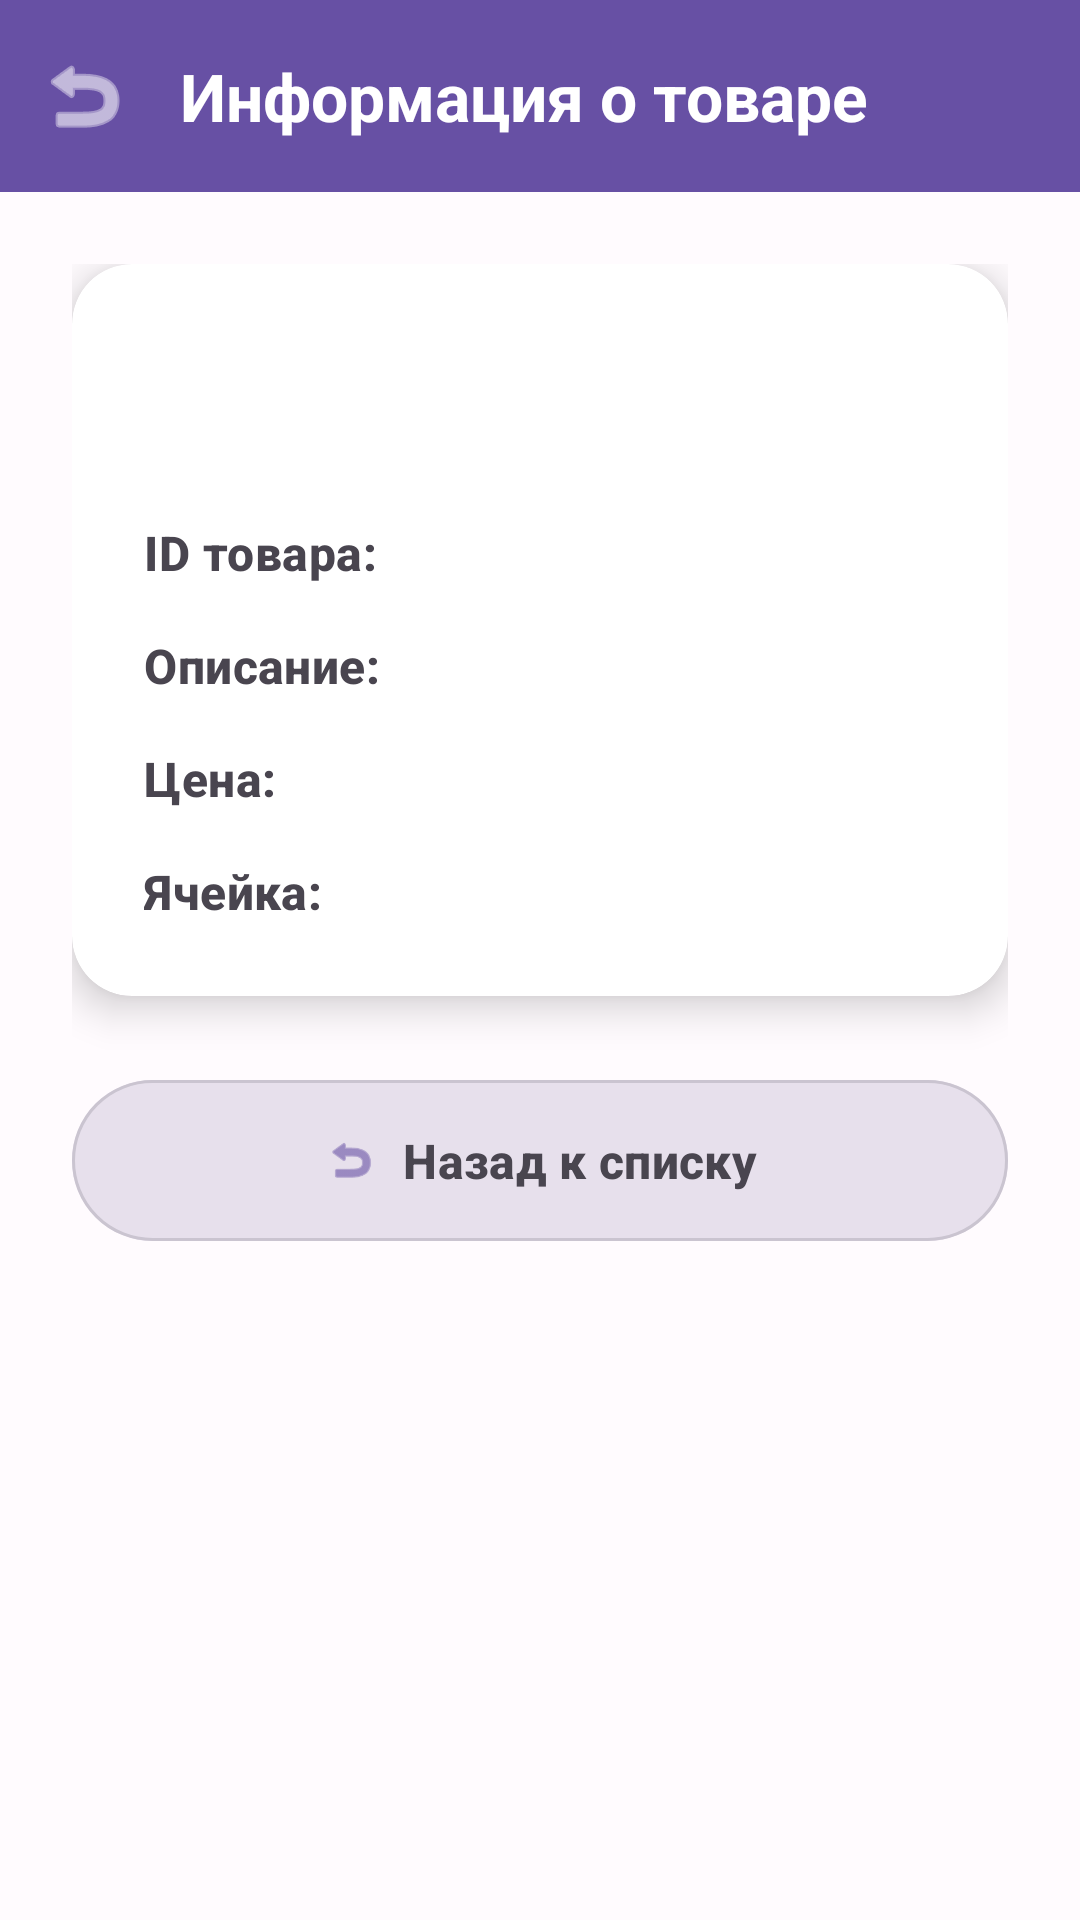

Produce the Android XML layout that renders to this screen, including the resource entries it uses.
<!-- AndroidManifest.xml: application theme AppTheme -->
<!-- res/layout/activity_product_details.xml -->
<?xml version="1.0" encoding="utf-8"?>
<androidx.coordinatorlayout.widget.CoordinatorLayout xmlns:android="http://schemas.android.com/apk/res/android"
    xmlns:app="http://schemas.android.com/apk/res-auto"
    android:layout_width="match_parent"
    android:layout_height="match_parent"
    android:background="@color/background">

    <com.google.android.material.appbar.AppBarLayout
        android:layout_width="match_parent"
        android:layout_height="wrap_content"
        android:background="@color/primary"
        app:elevation="0dp">

        <com.google.android.material.appbar.MaterialToolbar
            android:id="@+id/toolbar"
            android:layout_width="match_parent"
            android:layout_height="?attr/actionBarSize"
            app:title="@string/product_details_title"
            app:titleTextColor="@color/on_primary"
            app:titleTextAppearance="@style/TextAppearance.App.TitleLarge"
            app:navigationIcon="@android:drawable/ic_menu_revert"
            app:navigationIconTint="@color/on_primary" />

    </com.google.android.material.appbar.AppBarLayout>

    <androidx.core.widget.NestedScrollView
        android:layout_width="match_parent"
        android:layout_height="match_parent"
        app:layout_behavior="@string/appbar_scrolling_view_behavior">

        <LinearLayout
            android:layout_width="match_parent"
            android:layout_height="wrap_content"
            android:orientation="vertical"
            android:padding="24dp">

            <androidx.cardview.widget.CardView
                android:id="@+id/productCard"
                android:layout_width="match_parent"
                android:layout_height="wrap_content"
                android:layout_marginBottom="24dp"
                app:cardBackgroundColor="@color/card_background"
                app:cardCornerRadius="20dp"
                app:cardElevation="8dp">

                <LinearLayout
                    android:layout_width="match_parent"
                    android:layout_height="wrap_content"
                    android:orientation="vertical"
                    android:padding="24dp">

                    
                    <TextView
                        android:id="@+id/productName"
                        android:layout_width="match_parent"
                        android:layout_height="wrap_content"
                        android:textAppearance="@style/TextAppearance.App.HeadlineMedium"
                        android:textColor="@color/text_primary"
                        android:textAlignment="center"
                        android:layout_marginBottom="24dp" />

                    <LinearLayout
                        android:layout_width="match_parent"
                        android:layout_height="wrap_content"
                        android:orientation="vertical">

                        <LinearLayout
                            android:layout_width="match_parent"
                            android:layout_height="wrap_content"
                            android:orientation="horizontal"
                            android:layout_marginBottom="16dp">

                            <TextView
                                android:layout_width="wrap_content"
                                android:layout_height="wrap_content"
                                android:text="@string/product_barcode_label"
                                android:textAppearance="@style/TextAppearance.App.TitleMedium"
                                android:textColor="@color/text_secondary" />

                            <TextView
                                android:id="@+id/productBarcode"
                                android:layout_width="0dp"
                                android:layout_height="wrap_content"
                                android:layout_weight="1"
                                android:textAppearance="@style/TextAppearance.App.BodyLarge"
                                android:textColor="@color/text_primary"
                                android:fontFamily="monospace" />

                        </LinearLayout>

                        <LinearLayout
                            android:layout_width="match_parent"
                            android:layout_height="wrap_content"
                            android:orientation="horizontal"
                            android:layout_marginBottom="16dp">

                            <TextView
                                android:layout_width="wrap_content"
                                android:layout_height="wrap_content"
                                android:text="@string/product_description_label"
                                android:textAppearance="@style/TextAppearance.App.TitleMedium"
                                android:textColor="@color/text_secondary" />

                            <TextView
                                android:id="@+id/productDescription"
                                android:layout_width="0dp"
                                android:layout_height="wrap_content"
                                android:layout_weight="1"
                                android:textAppearance="@style/TextAppearance.App.BodyMedium"
                                android:textColor="@color/text_secondary" />

                        </LinearLayout>

                        <LinearLayout
                            android:layout_width="match_parent"
                            android:layout_height="wrap_content"
                            android:orientation="horizontal"
                            android:layout_marginBottom="16dp">

                            <TextView
                                android:layout_width="wrap_content"
                                android:layout_height="wrap_content"
                                android:text="@string/product_price_label"
                                android:textAppearance="@style/TextAppearance.App.TitleMedium"
                                android:textColor="@color/text_secondary" />

                            <TextView
                                android:id="@+id/productPrice"
                                android:layout_width="0dp"
                                android:layout_height="wrap_content"
                                android:layout_weight="1"
                                android:textAppearance="@style/TextAppearance.App.BodyLarge"
                                android:textColor="@color/text_primary"
                                android:textStyle="normal" />

                        </LinearLayout>

                        <LinearLayout
                            android:layout_width="match_parent"
                            android:layout_height="wrap_content"
                            android:orientation="horizontal">

                            <TextView
                                android:layout_width="wrap_content"
                                android:layout_height="wrap_content"
                                android:text="@string/product_cell_label"
                                android:textAppearance="@style/TextAppearance.App.TitleMedium"
                                android:textColor="@color/text_secondary" />

                            <TextView
                                android:id="@+id/productCell"
                                android:layout_width="0dp"
                                android:layout_height="wrap_content"
                                android:layout_weight="1"
                                android:textAppearance="@style/TextAppearance.App.BodyLarge"
                                android:textColor="@color/text_primary" />

                        </LinearLayout>

                    </LinearLayout>

                </LinearLayout>
            </androidx.cardview.widget.CardView>

            <LinearLayout
                android:layout_width="match_parent"
                android:layout_height="wrap_content"
                android:orientation="vertical">

                <com.google.android.material.button.MaterialButton
                    android:id="@+id/backButton"
                    android:layout_width="match_parent"
                    android:layout_height="wrap_content"
                    android:text="@string/back_to_list_button"
                    android:textSize="16sp"
                    style="@style/AppButtonSecondaryStyle"
                    app:icon="@android:drawable/ic_menu_revert"
                    app:iconGravity="textStart"
                    app:iconPadding="8dp" />

            </LinearLayout>

        </LinearLayout>
    </androidx.core.widget.NestedScrollView>

</androidx.coordinatorlayout.widget.CoordinatorLayout>
<!-- resources referenced by this layout -->
<resources>
  <color name="background">#FFFBFE</color>
  <color name="card_background">#FFFFFF</color>
  <color name="on_primary">#FFFFFF</color>
  <color name="primary">#6750A4</color>
  <color name="text_primary">#1C1B1F</color>
  <color name="text_secondary">#49454F</color>
  <string name="back_to_list_button">Назад к списку</string>
  <string name="product_barcode_label">ID товара: </string>
  <string name="product_cell_label">Ячейка: </string>
  <string name="product_description_label">Описание: </string>
  <string name="product_details_title">Информация о товаре</string>
  <string name="product_price_label">Цена: </string>
  <style name="TextAppearance.App.BodyLarge" parent="TextAppearance.Material3.BodyLarge">
          <item name="android:textColor">@color/text_primary</item>
          <item name="android:textSize">16sp</item>
      </style>
  <style name="TextAppearance.App.BodyMedium" parent="TextAppearance.Material3.BodyMedium">
          <item name="android:textColor">@color/text_secondary</item>
          <item name="android:textSize">14sp</item>
      </style>
  <style name="TextAppearance.App.HeadlineMedium" parent="TextAppearance.Material3.HeadlineMedium">
          <item name="android:textColor">@color/text_primary</item>
          <item name="android:textSize">28sp</item>
          <item name="android:textStyle">bold</item>
      </style>
  <style name="TextAppearance.App.TitleLarge" parent="TextAppearance.Material3.TitleLarge">
          <item name="android:textColor">@color/text_primary</item>
          <item name="android:textSize">22sp</item>
          <item name="android:textStyle">bold</item>
      </style>
  <style name="TextAppearance.App.TitleMedium" parent="TextAppearance.Material3.TitleMedium">
          <item name="android:textColor">@color/text_primary</item>
          <item name="android:textSize">16sp</item>
          <item name="android:textStyle">bold</item>
      </style>
  <color name="button_secondary">#E7E0EC</color>
  <color name="button_secondary_text">#49454F</color>
  <color name="secondary">#625B71</color>
  <color name="outline_variant">#CAC4D0</color>
  <color name="primary_variant">#4F378B</color>
  <color name="on_secondary">#FFFFFF</color>
  <color name="tertiary">#7D5260</color>
  <color name="on_tertiary">#FFFFFF</color>
  <color name="surface">#FFFBFE</color>
  <color name="on_surface">#1C1B1F</color>
  <color name="surface_variant">#E7E0EC</color>
  <color name="on_surface_variant">#49454F</color>
  <color name="text_tertiary">#79747E</color>
  <color name="error">#BA1A1A</color>
  <color name="on_error">#FFFFFF</color>
  <style name="AppButtonStyle" parent="Widget.Material3.Button">
          <item name="backgroundTint">@color/button_background</item>
          <item name="android:textColor">@color/button_text</item>
          <item name="rippleColor">@color/primary</item>
          <item name="android:padding">16dp</item>
          <item name="android:textSize">16sp</item>
          <item name="android:textStyle">bold</item>
          <item name="elevation">2dp</item>
      </style>
  <style name="AppCardViewStyle" parent="Widget.Material3.CardView.Elevated">
          <item name="cardBackgroundColor">@color/card_background</item>
          <item name="cardElevation">8dp</item>
          <item name="cardCornerRadius">16dp</item>
          <item name="cardMaxElevation">12dp</item>
          <item name="contentPadding">0dp</item>
      </style>
  <style name="AppToolbarStyle" parent="Widget.Material3.Toolbar">
          <item name="titleTextColor">@color/on_primary</item>
          <item name="subtitleTextColor">@color/on_primary</item>
          <item name="android:background">@color/primary</item>
          <item name="elevation">4dp</item>
      </style>
  <color name="button_background">#6750A4</color>
  <color name="button_text">#FFFFFF</color>
</resources>
